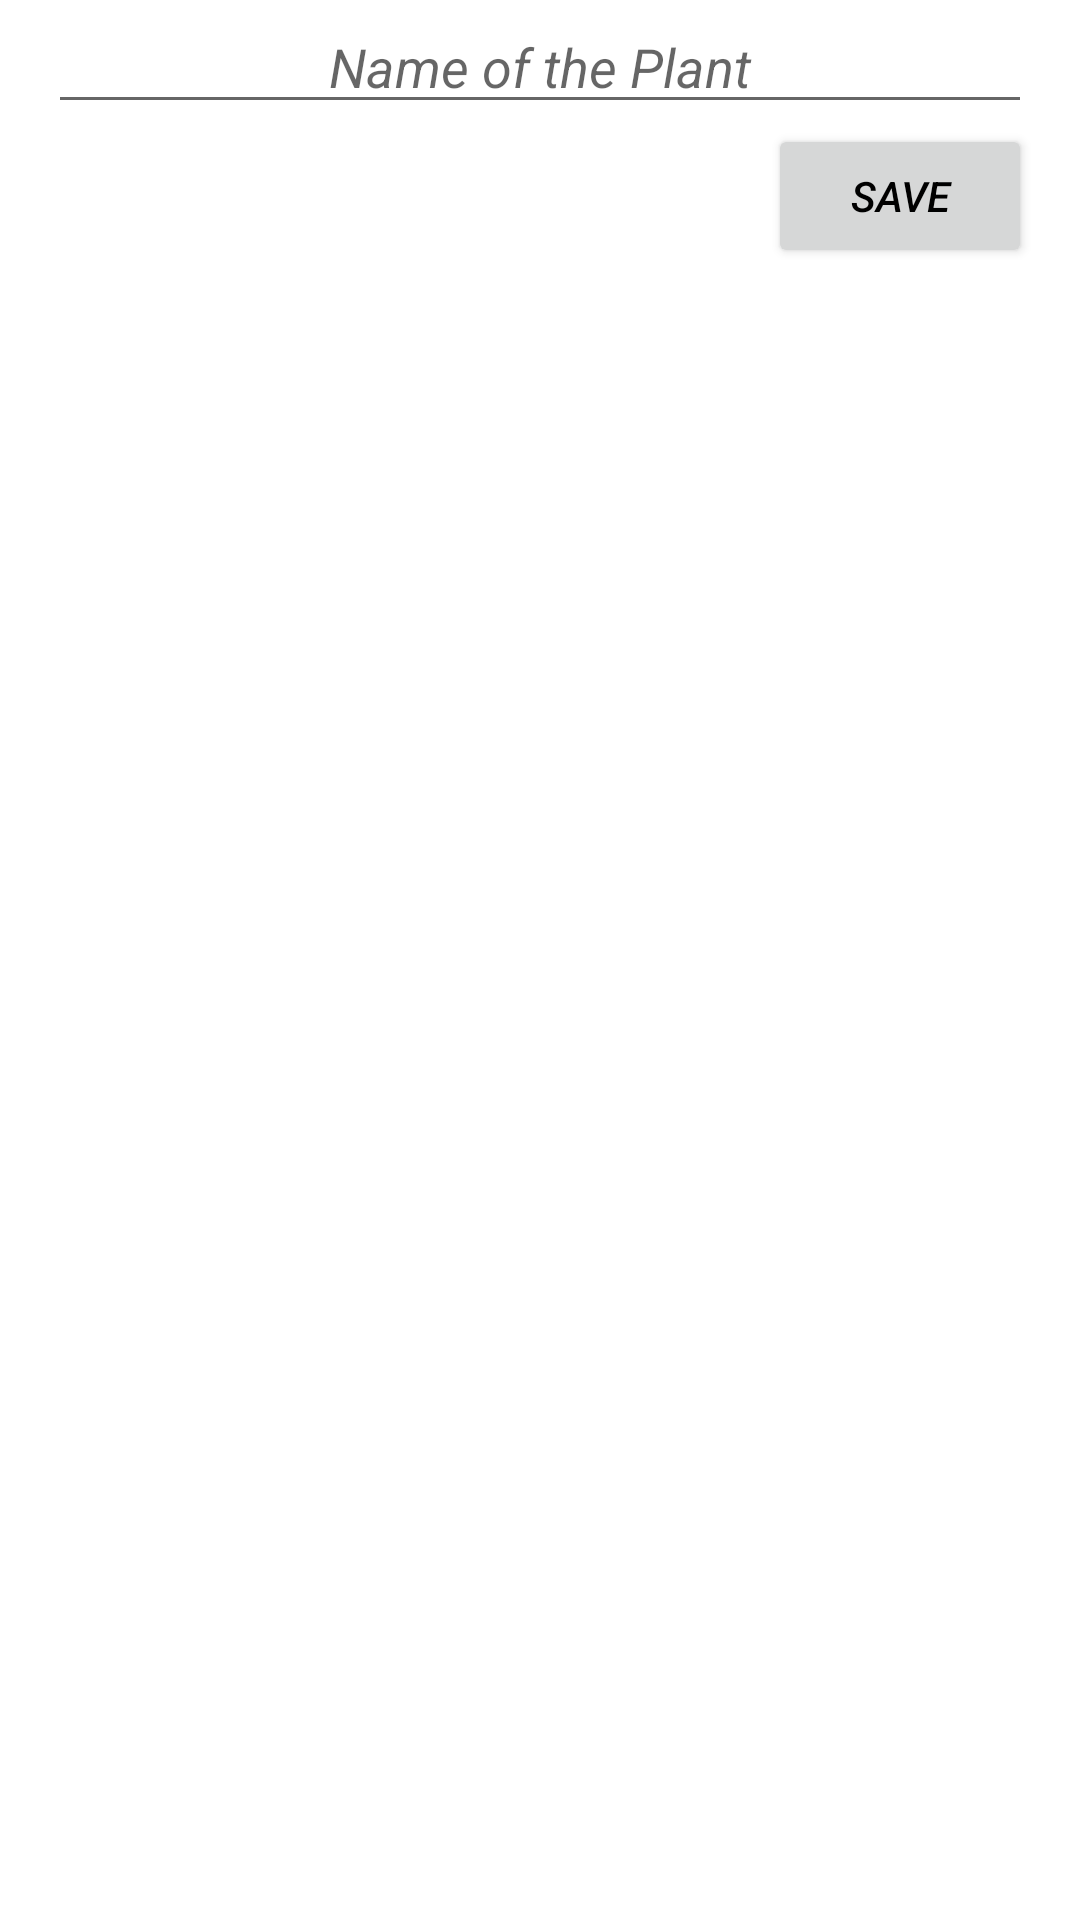

Layout XML and referenced resources for this Android screen:
<!-- AndroidManifest.xml: application theme AppTheme -->
<!-- res/layout/activity_floating.xml -->
<?xml version="1.0" encoding="utf-8"?>
<LinearLayout xmlns:android="http://schemas.android.com/apk/res/android"
    xmlns:tools="http://schemas.android.com/tools"
    android:id="@+id/activity_floating"
    android:layout_width="match_parent"
    android:layout_height="match_parent"
    android:paddingLeft="16dp"
    android:paddingRight="16dp"
    android:orientation="vertical"
    tools:context="com.example.dariusch.flower_monitoring.Floating">

<RelativeLayout
    android:layout_width="match_parent"
    android:layout_height="match_parent">

    <EditText
        android:layout_width="match_parent"
        android:layout_height="wrap_content"
        android:hint="@string/plant_name"
        android:textStyle="italic"
        android:gravity="center"
        android:id="@+id/plant_name" />

    <Button
        android:text="Save"
        android:textColor="@color/colorBlack"
        android:textStyle="italic"
        android:layout_width="wrap_content"
        android:layout_height="wrap_content"
        android:layout_below="@+id/plant_name"
        android:layout_alignRight="@+id/plant_name"
        android:id="@+id/button" />
</RelativeLayout>

</LinearLayout>
<!-- resources referenced by this layout -->
<resources>
  <color name="colorBlack">#FF000000</color>
  <string name="plant_name">Name of the Plant</string>
</resources>
